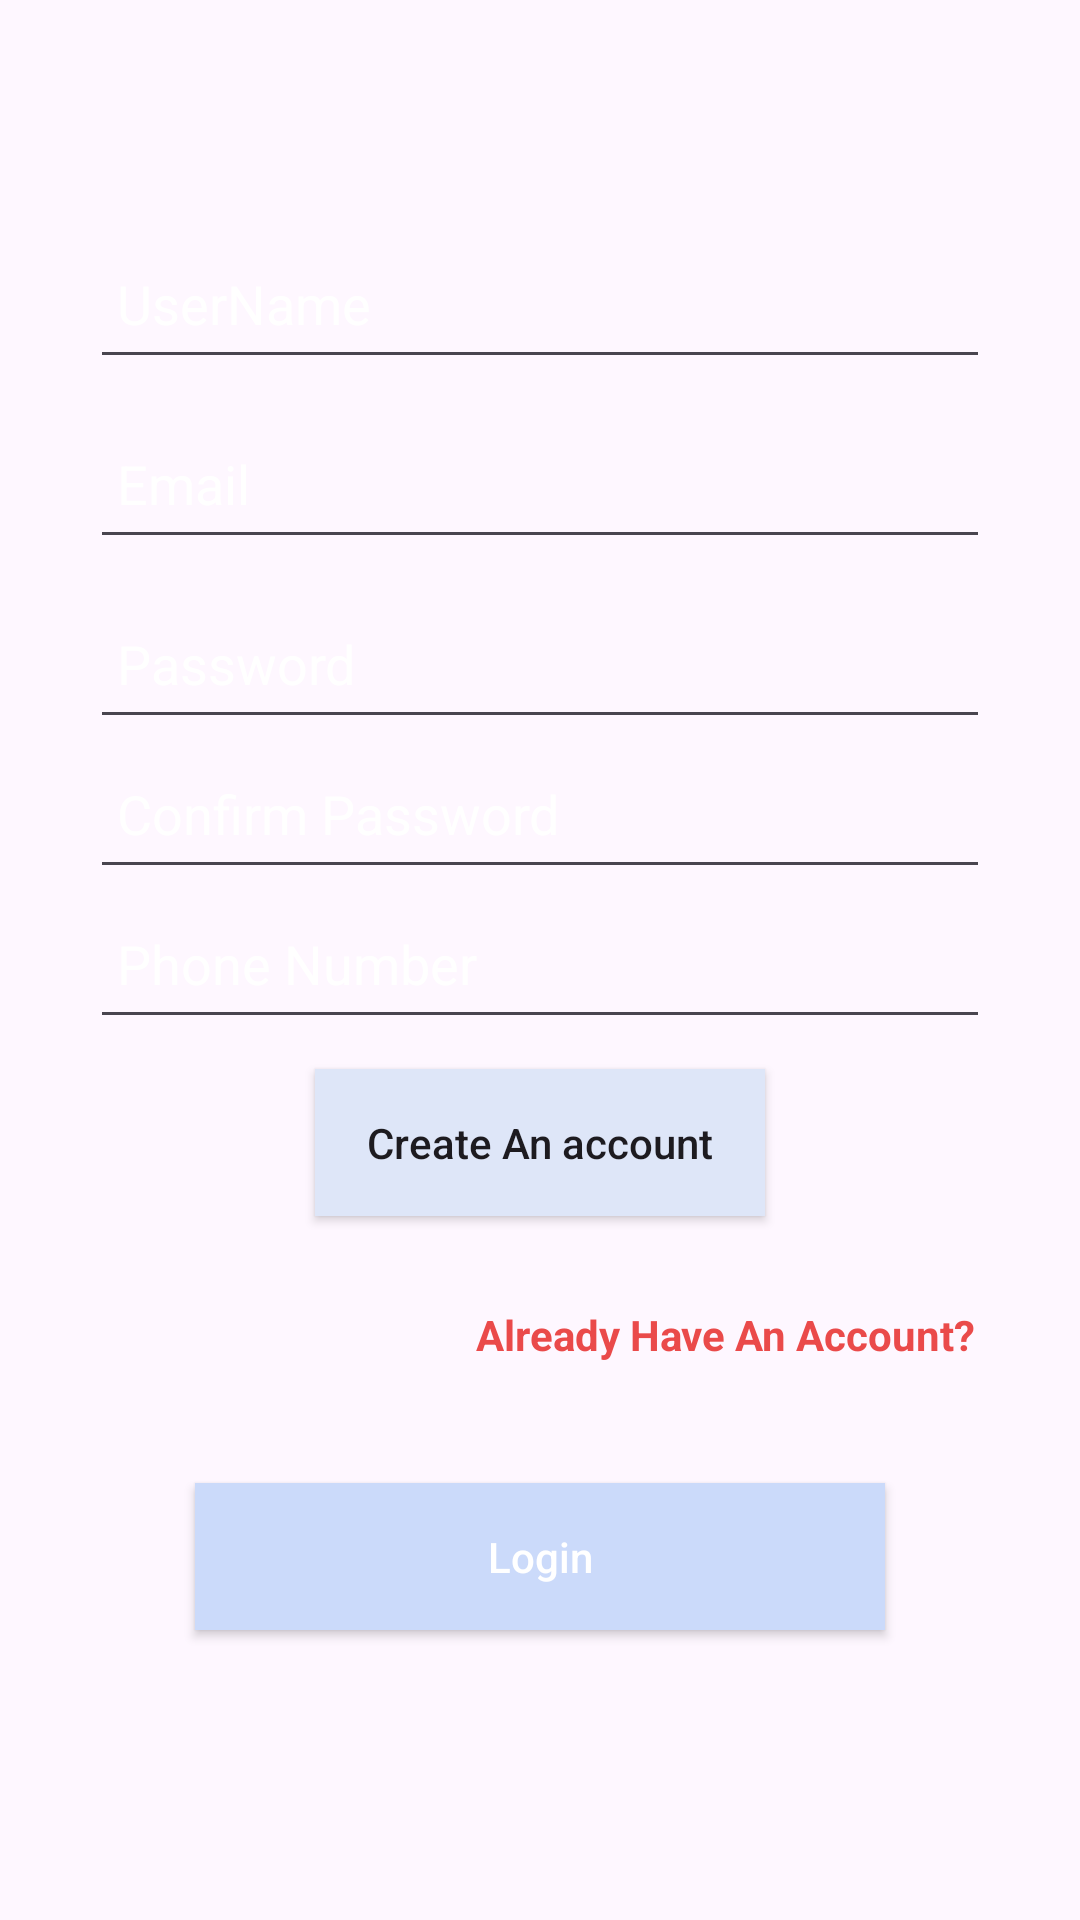

Write the Android layout XML for this screen, with the resource values it uses.
<!-- AndroidManifest.xml: application theme Theme.Lawhive -->
<!-- res/layout/activity_create_account.xml -->
<?xml version="1.0" encoding="utf-8"?>
<RelativeLayout
    xmlns:android="http://schemas.android.com/apk/res/android"
    xmlns:app="http://schemas.android.com/apk/res-auto"
    xmlns:tools="http://schemas.android.com/tools"
    android:layout_width="match_parent"
    android:layout_height="match_parent"
    tools:context=".CreateAccount"
    android:orientation="vertical"
    android:background="@drawable/loginwallpaper"
    android:gravity="center">

    <LinearLayout
        android:layout_width="match_parent"
        android:layout_height="wrap_content"
        android:layout_marginStart="20dp"
        android:layout_marginLeft="30dp"
        android:layout_marginEnd="30dp"
        android:layout_marginRight="30dp"
        android:gravity="center_horizontal"
        android:orientation="vertical">



        <EditText
            android:layout_width="match_parent"
            android:layout_height="50dp"
            android:id="@+id/textusername2"
            android:layout_marginTop="15dp"
            android:layout_marginBottom="10dp"
            android:ems="10"
            android:hint="UserName"
            android:inputType="textPersonName"
            android:padding="9dp"
            android:textColor="@color/white"
            android:textColorHint="@color/white"/>


        <EditText
            android:layout_width="match_parent"
            android:layout_height="50dp"
            android:layout_marginBottom="10dp"
            android:id="@+id/txtemail2"
            android:ems="10"
            android:hint="Email"
            android:inputType="textEmailAddress"
            android:padding="9dp"
            android:textColor="@color/white"
            android:textColorHint="@color/white"/>


        <EditText
            android:layout_width="match_parent"
            android:layout_height="50dp"
            android:id="@+id/txtpasssword2"
            android:ems="10"
            android:hint="Password"
            android:inputType="textPassword"
            android:padding="9dp"
            android:textColor="@color/white"
            android:textColorHint="@color/white"/>

        <EditText
            android:layout_width="match_parent"
            android:layout_height="50dp"
            android:id="@+id/edtconfirm"
            android:ems="10"
            android:hint="Confirm Password"
            android:inputType="textPassword"
            android:padding="9dp"
            android:textColor="@color/white"
            android:textColorHint="@color/white"/>


        <LinearLayout
            android:layout_width="match_parent"
            android:layout_height="wrap_content"
            android:layout_marginStart="20dp"
            android:layout_marginLeft="30dp"
            android:layout_marginEnd="30dp"
            android:layout_marginRight="30dp"
            android:gravity="center_horizontal"
            android:orientation="horizontal">



        </LinearLayout>



        <EditText
            android:layout_width="match_parent"
            android:layout_height="50dp"
            android:id="@+id/edtphonenumber"
            android:ems="10"
            android:hint="Phone Number"
            android:inputType="phone"
            android:padding="9dp"
            android:textColor="@color/white"
            android:textColorHint="@color/white"/>



        <Button
            android:layout_width="150dp"
            android:layout_height="wrap_content"
            android:id="@+id/btncreateaccount2"
            android:layout_marginTop="10dp"
            android:padding="15dp"
            android:text="Create An account"
            android:textAllCaps="false"
            android:background="#DEE6F8"
            app:cornerRadius="8dp"/>



        <LinearLayout
            android:layout_width="match_parent"
            android:layout_height="match_parent"
            android:layout_marginTop="25dp"
            android:orientation="vertical">


            <TextView
                android:layout_width="wrap_content"
                android:layout_height="wrap_content"
                android:id="@+id/txtalreadyhaveacc"
                android:layout_gravity="right"
                android:text="Already Have An Account?"
                android:textColor="#EA4A4A"
                android:gravity="right"
                android:padding="5dp"
                android:textStyle="bold"/>


            <Button
                android:id="@+id/btnlogin2"
                android:layout_width="match_parent"
                android:layout_height="match_parent"
                android:layout_margin="35dp"
                android:layout_weight="1"
                android:padding="15dp"
                android:text="Login"
                android:textAllCaps="false"
                android:textColor="@color/white"
                android:background="@color/Buttoncolor"
                app:cornerRadius="8dp"/>




        </LinearLayout>

    </LinearLayout>

</RelativeLayout>
<!-- resources referenced by this layout -->
<resources>
  <color name="Buttoncolor">#CBDAFA</color>
  <color name="white">#FFFFFFFF</color>
  <style name="Theme.Lawhive" parent="Base.Theme.Lawhive" />
  <style name="Base.Theme.Lawhive" parent="Theme.Material3.DayNight.NoActionBar">
          
          
      </style>
</resources>
